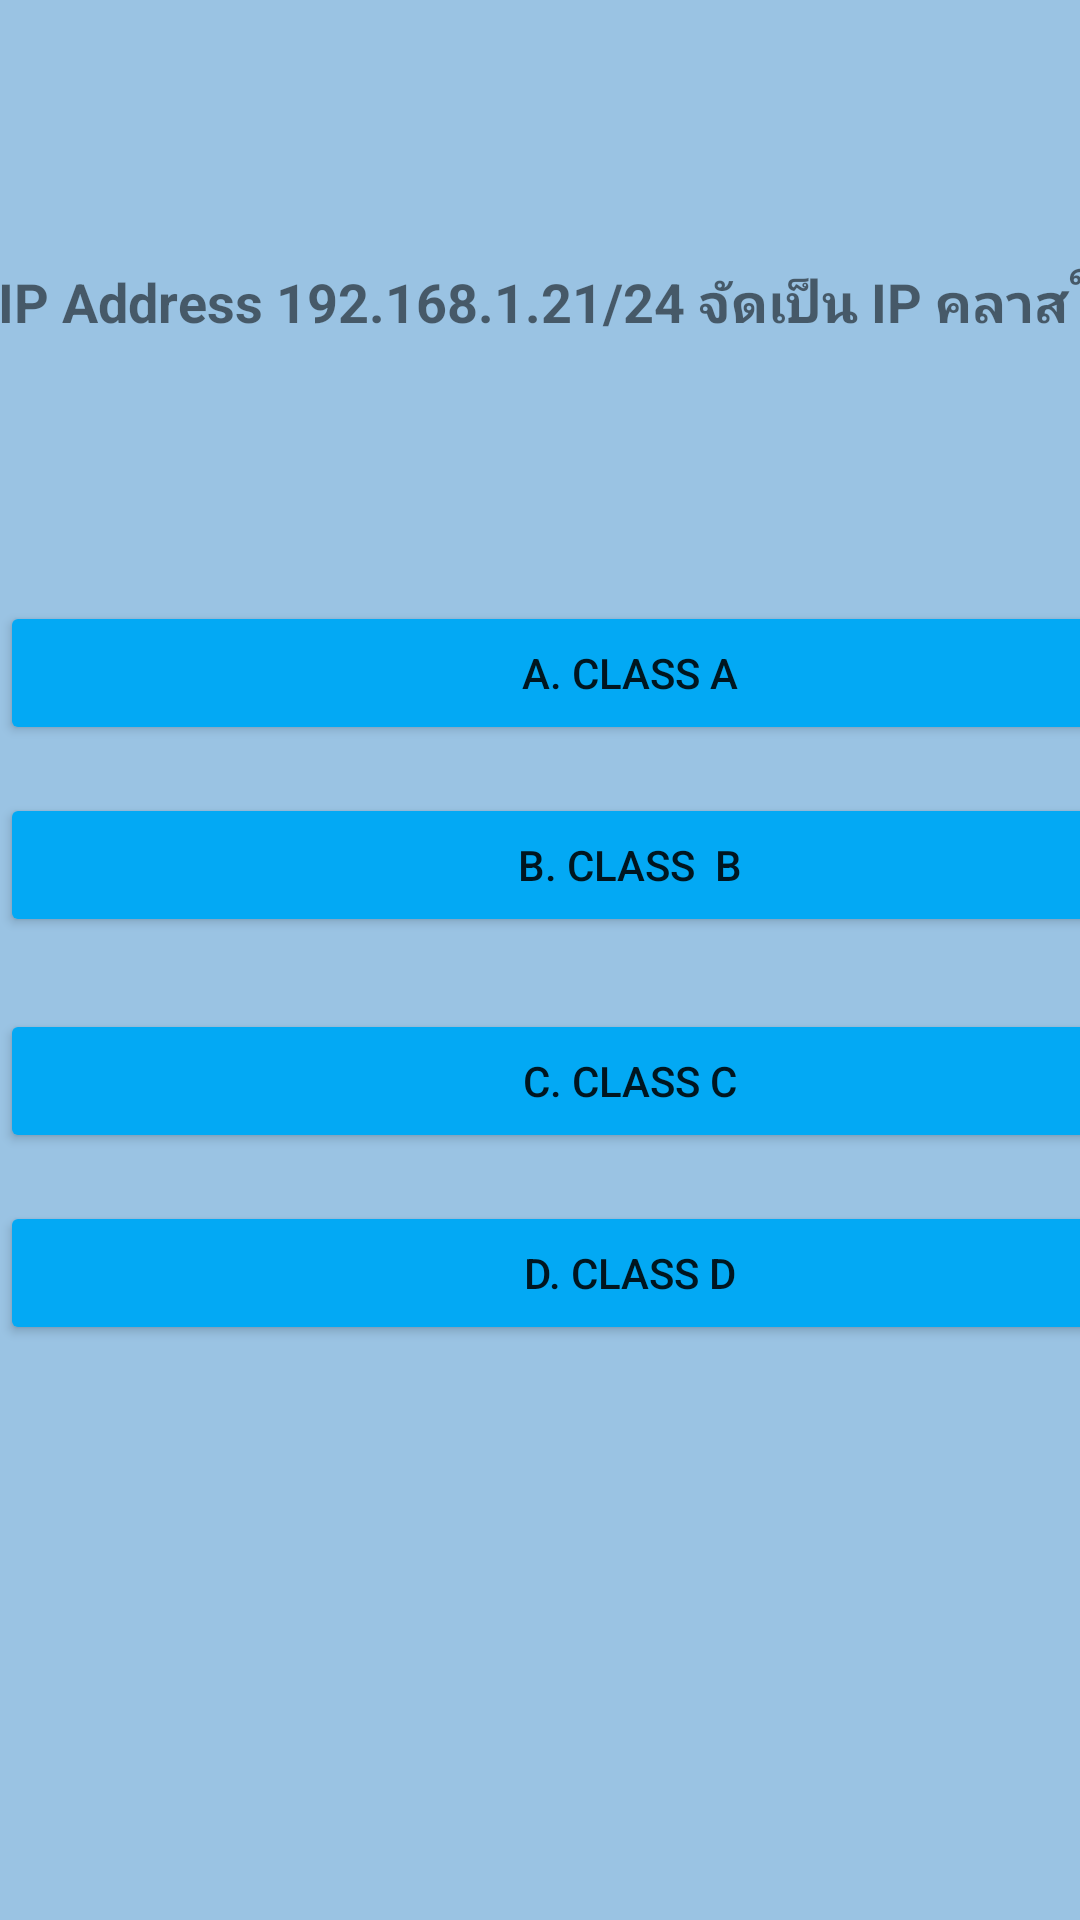

This screen was rendered from an Android layout file. Write that file and the resources it references.
<!-- AndroidManifest.xml: application theme Theme.Assignment6_quiz -->
<!-- res/layout/activity_main6.xml -->
<?xml version="1.0" encoding="utf-8"?>
<androidx.constraintlayout.widget.ConstraintLayout xmlns:android="http://schemas.android.com/apk/res/android"
    xmlns:app="http://schemas.android.com/apk/res-auto"
    xmlns:tools="http://schemas.android.com/tools"
    android:layout_width="match_parent"
    android:layout_height="match_parent"
    android:background="#9AC3E3"
    tools:context=".MainActivity">

    <TextView
        android:id="@+id/textView"
        android:layout_width="403dp"
        android:layout_height="36dp"
        android:text="5. IP Address 192.168.1.21/24 จัดเป็น IP คลาสใด"
        android:textAlignment="center"
        android:textSize="18sp"
        android:textStyle="bold"
        app:layout_constraintBottom_toBottomOf="parent"
        app:layout_constraintHorizontal_bias="0.556"
        app:layout_constraintLeft_toLeftOf="parent"
        app:layout_constraintRight_toRightOf="parent"
        app:layout_constraintTop_toTopOf="parent"
        app:layout_constraintVertical_bias="0.146" />

    <Button
        android:id="@+id/button"
        android:layout_width="420dp"
        android:layout_height="0dp"
        android:layout_marginTop="76dp"
        android:backgroundTint="#03A9F4"
        android:text="a. Class A"
        app:layout_constraintStart_toStartOf="parent"
        app:layout_constraintTop_toBottomOf="@+id/textView" />

    <Button
        android:id="@+id/button3"
        android:layout_width="420dp"
        android:layout_height="0dp"
        android:layout_marginTop="24dp"
        android:backgroundTint="#03A9F4"
        android:text="c. Class C"
        app:layout_constraintStart_toStartOf="parent"
        app:layout_constraintTop_toBottomOf="@+id/button2" />

    <Button
        android:id="@+id/button4"
        android:layout_width="420dp"
        android:layout_height="0dp"
        android:layout_marginTop="16dp"
        android:backgroundTint="#03A9F4"
        android:text="d. Class D"
        app:layout_constraintStart_toStartOf="parent"
        app:layout_constraintTop_toBottomOf="@+id/button3" />

    <Button
        android:id="@+id/button2"
        android:layout_width="420dp"
        android:layout_height="wrap_content"
        android:layout_marginTop="16dp"
        android:backgroundTint="#03A9F4"
        android:text="b. Class  B"
        app:layout_constraintStart_toStartOf="parent"
        app:layout_constraintTop_toBottomOf="@+id/button" />

</androidx.constraintlayout.widget.ConstraintLayout>
<!-- resources referenced by this layout -->
<resources>
  <style name="Theme.Assignment6_quiz" parent="Theme.MaterialComponents.DayNight.DarkActionBar">
          
          <item name="colorPrimary">@color/purple_500</item>
          <item name="colorPrimaryVariant">@color/purple_700</item>
          <item name="colorOnPrimary">@color/white</item>
          
          <item name="colorSecondary">@color/teal_200</item>
          <item name="colorSecondaryVariant">@color/teal_700</item>
          <item name="colorOnSecondary">@color/black</item>
          
          <item name="android:statusBarColor" tools:targetApi="l">?attr/colorPrimaryVariant</item>
          
      </style>
  <!-- not gathered from this repository: default colours our renderer supplied (Android Studio template values) -->
  <color name="purple_500">#FF6200EE</color>
  <color name="purple_700">#FF3700B3</color>
  <color name="teal_200">#FF03DAC5</color>
  <color name="teal_700">#FF018786</color>
  <color name="black">#FF000000</color>
  <color name="white">#FFFFFFFF</color>
</resources>
